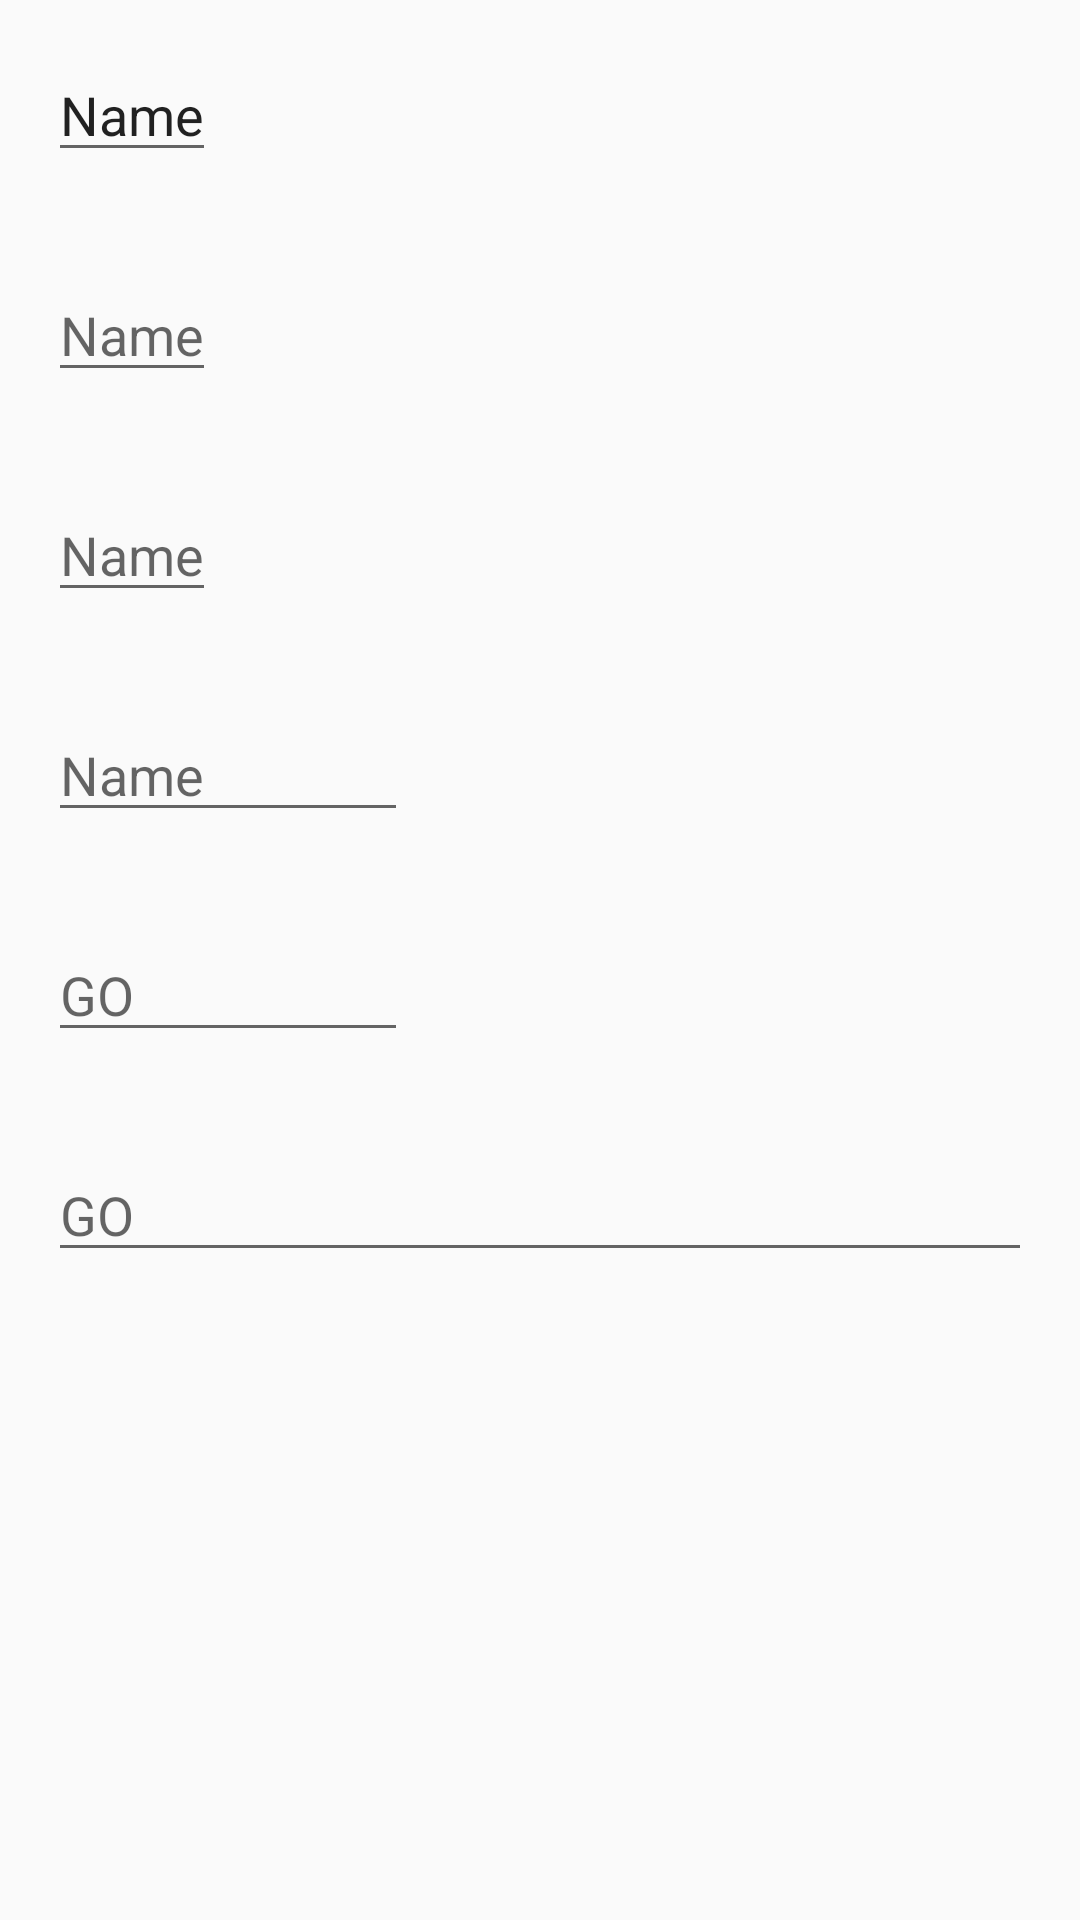

Android layout source for this screen:
<!-- AndroidManifest.xml: application theme AppTheme -->
<!-- res/layout/activity_main_basic_input.xml -->
<?xml version="1.0" encoding="utf-8"?>
<androidx.constraintlayout.widget.ConstraintLayout xmlns:android="http://schemas.android.com/apk/res/android"
    xmlns:app="http://schemas.android.com/apk/res-auto"
    xmlns:tools="http://schemas.android.com/tools"
    android:layout_width="match_parent"
    android:layout_height="match_parent"
    tools:context=".MainActivity">

    <LinearLayout
        android:layout_width="match_parent"
        android:layout_height="match_parent"
        android:orientation="vertical"
        app:layout_constraintBottom_toBottomOf="parent"
        app:layout_constraintEnd_toEndOf="parent"
        app:layout_constraintStart_toStartOf="parent"
        app:layout_constraintTop_toTopOf="parent">

        <EditText
            android:layout_width="wrap_content"
            android:layout_height="wrap_content"
            android:layout_margin="16dp"
            android:inputType="textEmailAddress"
            android:text="Name" />

        <EditText
            android:layout_width="wrap_content"
            android:layout_height="wrap_content"
            android:layout_margin="16dp"
            android:inputType="textEmailAddress"
            android:hint="Name" />

        <EditText
            android:layout_width="wrap_content"
            android:layout_height="wrap_content"
            android:maxLines="1"
            android:layout_margin="16dp"
            android:inputType="textEmailAddress"
            android:hint="Name" />

        <EditText
            android:layout_width="120dp"
            android:layout_height="wrap_content"
            android:maxLines="1"
            android:layout_margin="16dp"
            android:inputType="textEmailAddress"
            android:hint="Name" />

        <EditText
            android:layout_width="120dp"
            android:layout_height="wrap_content"
            android:maxLines="1"
            android:imeOptions="actionGo"
            android:layout_margin="16dp"
            android:inputType="textEmailAddress"
            android:hint="GO" />

        <EditText
            android:layout_width="match_parent"
            android:layout_height="wrap_content"
            android:maxLines="1"
            android:digits="1234567890()-+/"
            android:imeOptions="actionGo"
            android:layout_margin="16dp"
            android:inputType="textEmailAddress"
            android:hint="GO" />

    </LinearLayout>


</androidx.constraintlayout.widget.ConstraintLayout>
<!-- resources referenced by this layout -->
<resources>
  <style name="AppTheme" parent="Theme.AppCompat.Light.DarkActionBar">
          
          <item name="colorPrimary">@color/colorPrimary</item>
          <item name="colorPrimaryDark">@color/colorPrimaryDark</item>
          <item name="colorAccent">@color/colorAccent</item>
  
          <item name="colorDependingOnTheme">@color/colorPrimary</item>
          <item name="styleDependingOnTheme">@style/custom_style</item>
      </style>
  <style name="custom_style">
          <item name="android:minHeight">72dp</item>
          <item name="android:background">@drawable/ic_launcher_background</item>
          <item name="android:gravity">center_vertical</item>
          <item name="android:paddingLeft">@dimen/defaultTextViewHeight</item>
          <item name="android:paddingRight">16dp</item>
      </style>
  <dimen name="defaultTextViewHeight">160dp</dimen>
  <!-- not gathered from this repository: default colours our renderer supplied (Android Studio template values) -->
  <color name="colorPrimary">#FF6200EE</color>
  <color name="colorPrimaryDark">#FF3700B3</color>
  <color name="colorAccent">#FF03DAC5</color>
</resources>
